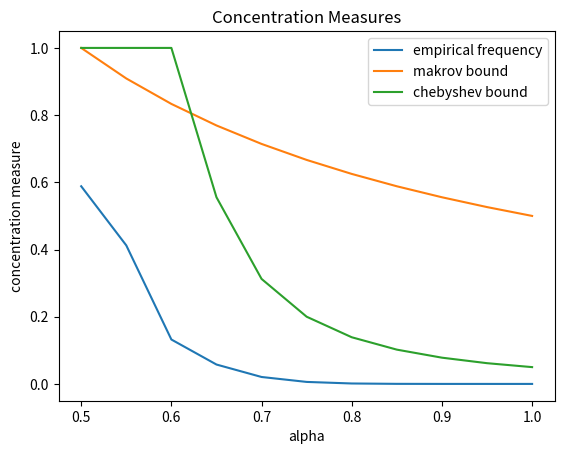

Source code (Python):
# -*- coding: utf-8 -*-
"""
Created on Tue Nov 26 10:12:47 2019

[redacted]
"""

import numpy as np
import matplotlib
import matplotlib.pyplot as plt
import random

eventOutcome = [0, 1]
empiricalFrequency = []
for i in range(1000000):
    count = 0
    for j in range(20):
        if(random.choice(eventOutcome)):
            count += 1
    count /= 20
    empiricalFrequency.append(count)
    
alpha = np.arange(0.5, 1.05, 0.05)
alpha_count = []
makrov_bound = []
chebshev_bound = []
empirical = np.asarray(empiricalFrequency)

for i in range(alpha.size):
    alpha_count.append(np.count_nonzero(empiricalFrequency >= alpha[i])/1000000.0)
    makrov_bound.append(0.5/alpha[i])
    if(alpha[i]!=0.5):
        cheb_bound = 0.0125/((alpha[i]-0.5)**2)
    else:
        cheb_bound = 1
    if(cheb_bound > 1.0):
        chebshev_bound.append(1.0)
    else:
        chebshev_bound.append(cheb_bound)
    

print(alpha)
    
fig, ax = plt.subplots()
ax.plot(alpha, alpha_count,label="empirical frequency")
ax.plot(alpha, makrov_bound, label="makrov bound")
ax.plot(alpha, chebshev_bound, label="chebyshev bound")
ax.legend(loc='upper right')

ax.set(xlabel='alpha', ylabel='concentration measure',
       title='Concentration Measures')

fig.savefig('Part2.png')

plt.show()